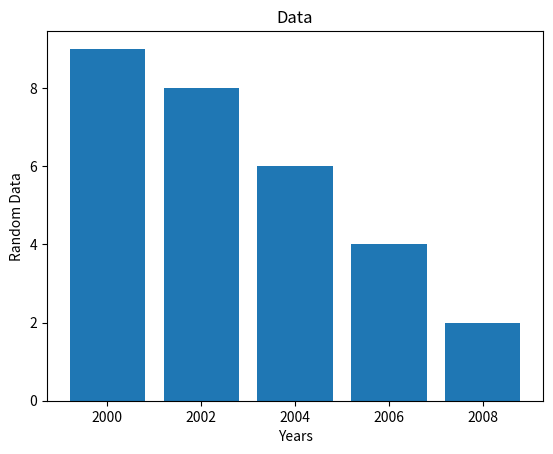

Write the Python code that produced this figure.
from random import randint
from matplotlib import pyplot as plt

if __name__ == '__main__':

    years = []

    for i in range(2000, 2010, 2):
        years.append(i)

    print(years)
    data = []

    for i in range(len(years)):
        data.append(randint(1, 10))

    x = [i for i, j in enumerate(years)]
    #x = [j + 0.1 for i, j in enumerate(years)]

    plt.bar(x, data)
    plt.ylabel('Random Data')
    plt.xlabel('Years')
    plt.title('Data')

    plt.xticks([i for i, j in enumerate(years)], years)
    plt.show()


